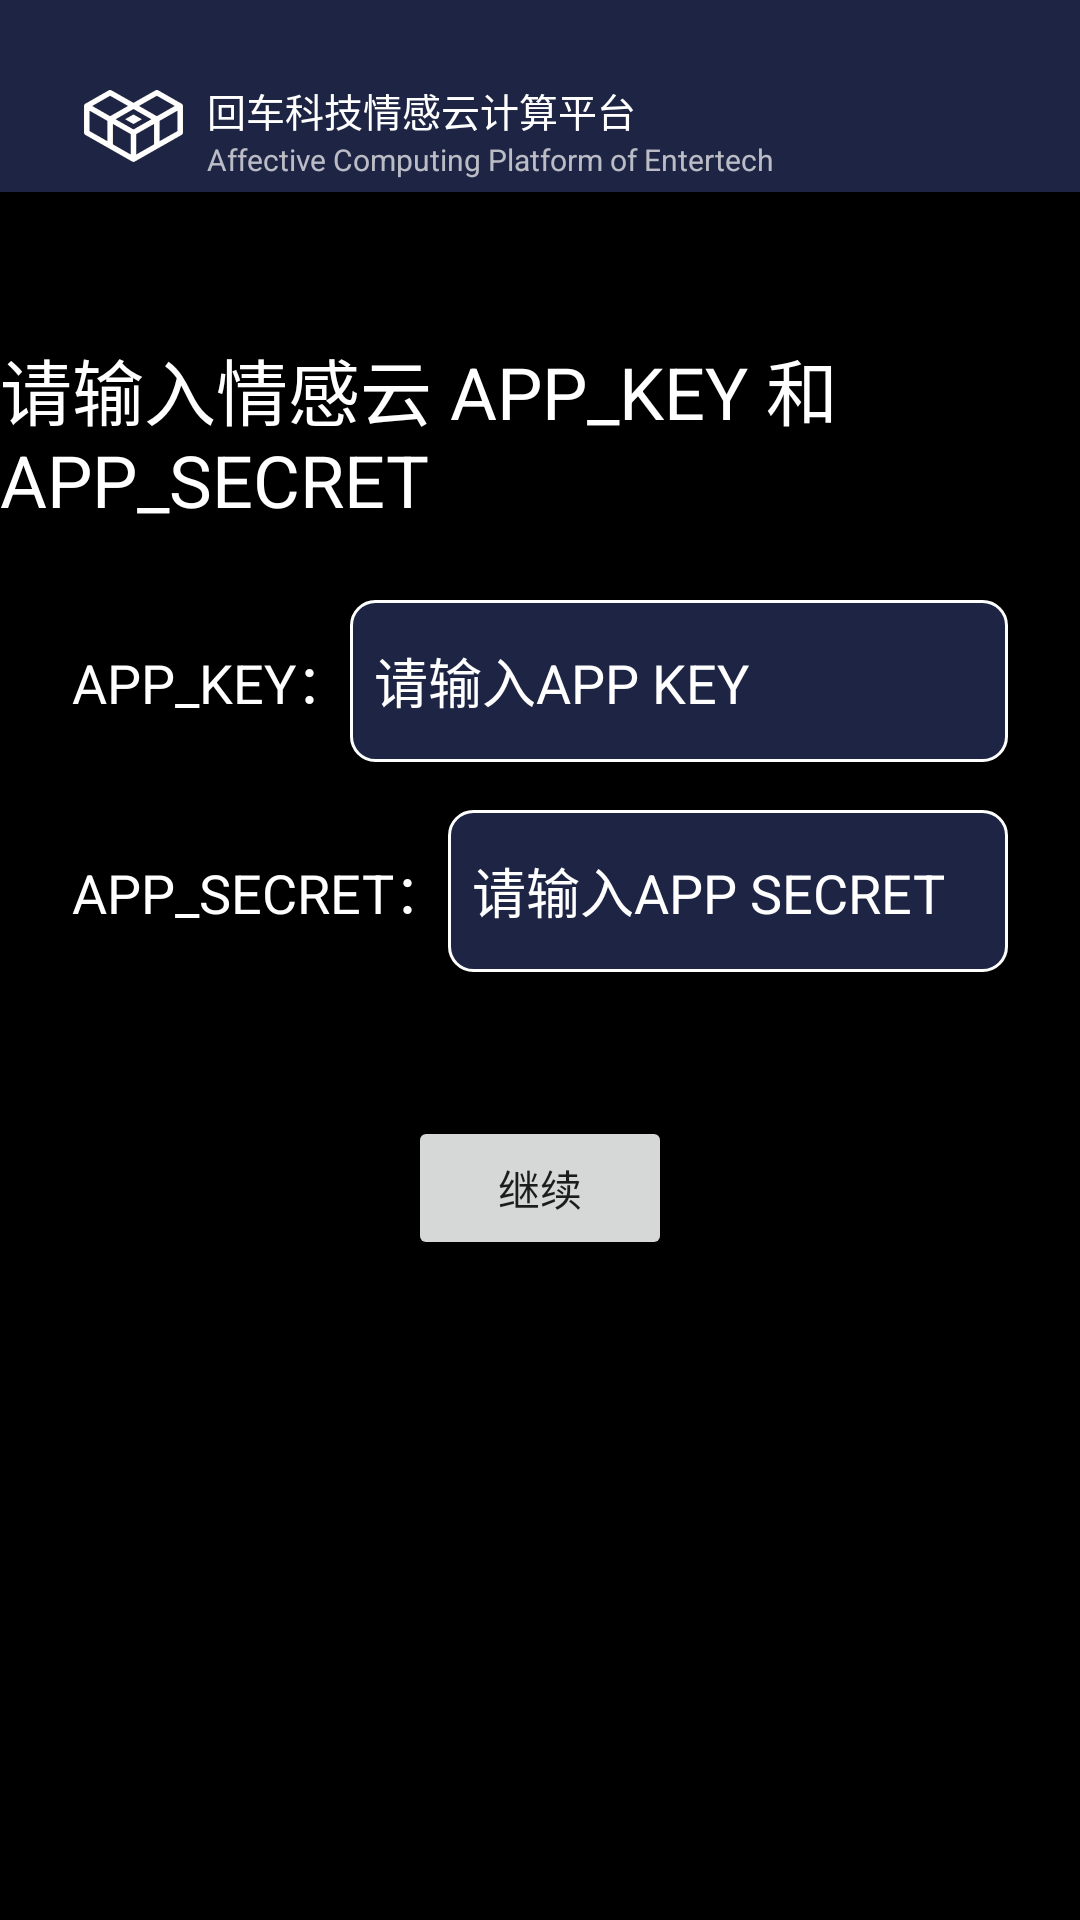

Layout XML and referenced resources for this Android screen:
<!-- AndroidManifest.xml: application theme Theme.FlowtimeLightControlDemo -->
<!-- res/layout/activity_auth.xml -->
<?xml version="1.0" encoding="utf-8"?>
<LinearLayout xmlns:android="http://schemas.android.com/apk/res/android"
    xmlns:app="http://schemas.android.com/apk/res-auto"
    xmlns:tools="http://schemas.android.com/tools"
    android:layout_width="match_parent"
    android:layout_height="match_parent"
    android:background="@color/black"
    android:orientation="vertical">

    <RelativeLayout
        android:id="@+id/rl_title"
        android:layout_width="match_parent"
        android:layout_height="wrap_content"
        android:background="@color/card_bg"
        app:layout_constraintBottom_toTopOf="@+id/ll_left"
        app:layout_constraintLeft_toLeftOf="parent"
        app:layout_constraintRight_toRightOf="parent"
        app:layout_constraintTop_toTopOf="parent">

        <ImageView
            android:id="@+id/iv_logo"
            android:layout_width="33dp"
            android:layout_height="24dp"
            android:layout_marginLeft="28dp"
            android:layout_marginTop="30dp"
            android:layout_marginBottom="10dp"
            android:src="@mipmap/ic_enter_logo" />

        <LinearLayout
            android:layout_width="wrap_content"
            android:layout_height="wrap_content"
            android:layout_marginLeft="8dp"
            android:layout_marginTop="27dp"
            android:layout_toRightOf="@+id/iv_logo"
            android:orientation="vertical">

            <TextView
                android:layout_width="wrap_content"
                android:layout_height="wrap_content"
                android:lineHeight="14dp"
                android:text="回车科技情感云计算平台"
                android:textColor="@color/white"
                android:textFontWeight="600"
                android:textSize="13sp" />

            <TextView
                android:layout_width="wrap_content"
                android:layout_height="wrap_content"
                android:alpha="0.7"
                android:lineHeight="11dp"
                android:text="Affective Computing Platform of Entertech"
                android:textColor="@color/white"
                android:textSize="10sp" />
        </LinearLayout>


    </RelativeLayout>

    <TextView
        android:layout_width="wrap_content"
        android:layout_height="wrap_content"
        android:layout_gravity="center_horizontal"
        android:layout_marginTop="48dp"
        android:textColor="@color/white"
        android:textSize="24sp"
        android:text="@string/auth_page_title" />

    <LinearLayout
        android:layout_marginTop="24dp"
        android:layout_marginLeft="24dp"
        android:layout_marginRight="24dp"
        android:layout_width="match_parent"
        android:layout_height="54dp"
        android:orientation="horizontal">

        <TextView
            android:layout_gravity="center_vertical"
            android:textColor="@color/white"
            android:layout_width="wrap_content"
            android:layout_height="wrap_content"
            android:textSize="18sp"
            android:text="APP_KEY：" />

        <EditText
            android:textColorHint="@color/white"
            android:hint="请输入APP KEY"
            android:textColor="@color/white"
            android:background="@drawable/shape_input_bg"
            android:id="@+id/et_app_key"
            android:layout_width="match_parent"
            android:layout_height="match_parent" />

    </LinearLayout>

    <LinearLayout
        android:layout_marginTop="16dp"
        android:layout_marginLeft="24dp"
        android:layout_marginRight="24dp"
        android:layout_width="match_parent"
        android:layout_height="54dp"
        android:orientation="horizontal">

        <TextView
            android:layout_gravity="center_vertical"
            android:textColor="@color/white"
            android:layout_width="wrap_content"
            android:layout_height="wrap_content"
            android:textSize="18sp"
            android:text="APP_SECRET：" />

        <EditText
            android:textColorHint="@color/white"
            android:hint="请输入APP SECRET"
            android:textColor="@color/white"
            android:background="@drawable/shape_input_bg"
            android:id="@+id/et_app_secret"
            android:layout_width="match_parent"
            android:layout_height="match_parent" />

    </LinearLayout>

    <Button
        android:layout_marginTop="48dp"
        android:id="@+id/btn_continue"
        android:layout_width="wrap_content"
        android:layout_height="wrap_content"
        android:layout_gravity="center_horizontal"
        android:onClick="onContinue"
        android:text="@string/auth_start" />

</LinearLayout>
<!-- resources referenced by this layout -->
<resources>
  <color name="black">#FF000000</color>
  <color name="card_bg">#1E2443</color>
  <color name="white">#FFFFFFFF</color>
  <!-- drawable shape_input_bg (drawable) -->
  <?xml version="1.0" encoding="utf-8"?>
  <shape xmlns:android="http://schemas.android.com/apk/res/android"
      android:shape="rectangle">
      <solid android:color="@color/card_bg"/>
      <stroke android:color="@color/white" android:width="1dp"/>
      <corners android:radius="8dp"/>
      <padding android:bottom="8dp" android:left="8dp" android:right="8dp" android:top="8dp"/>
  </shape>
  <!-- mipmap ic_enter_logo: png bitmap (mipmap-xxxhdpi, 4055 bytes) -->
  <string name="auth_page_title">请输入情感云 APP_KEY 和 APP_SECRET</string>
  <string name="auth_start">继续</string>
  <style name="Theme.FlowtimeLightControlDemo" parent="Theme.MaterialComponents.DayNight.NoActionBar">
          
          <item name="colorPrimary">@color/purple_500</item>
          <item name="colorPrimaryVariant">@color/purple_700</item>
          <item name="colorOnPrimary">@color/white</item>
          
          <item name="colorSecondary">@color/teal_200</item>
          <item name="colorSecondaryVariant">@color/teal_700</item>
          <item name="colorOnSecondary">@color/black</item>
          
          <item name="android:statusBarColor" tools:targetApi="l">?attr/colorPrimaryVariant</item>
          
      </style>
  <color name="purple_500">#FF6200EE</color>
  <color name="purple_700">#FF3700B3</color>
  <color name="teal_200">#FF03DAC5</color>
  <color name="teal_700">#FF018786</color>
</resources>
